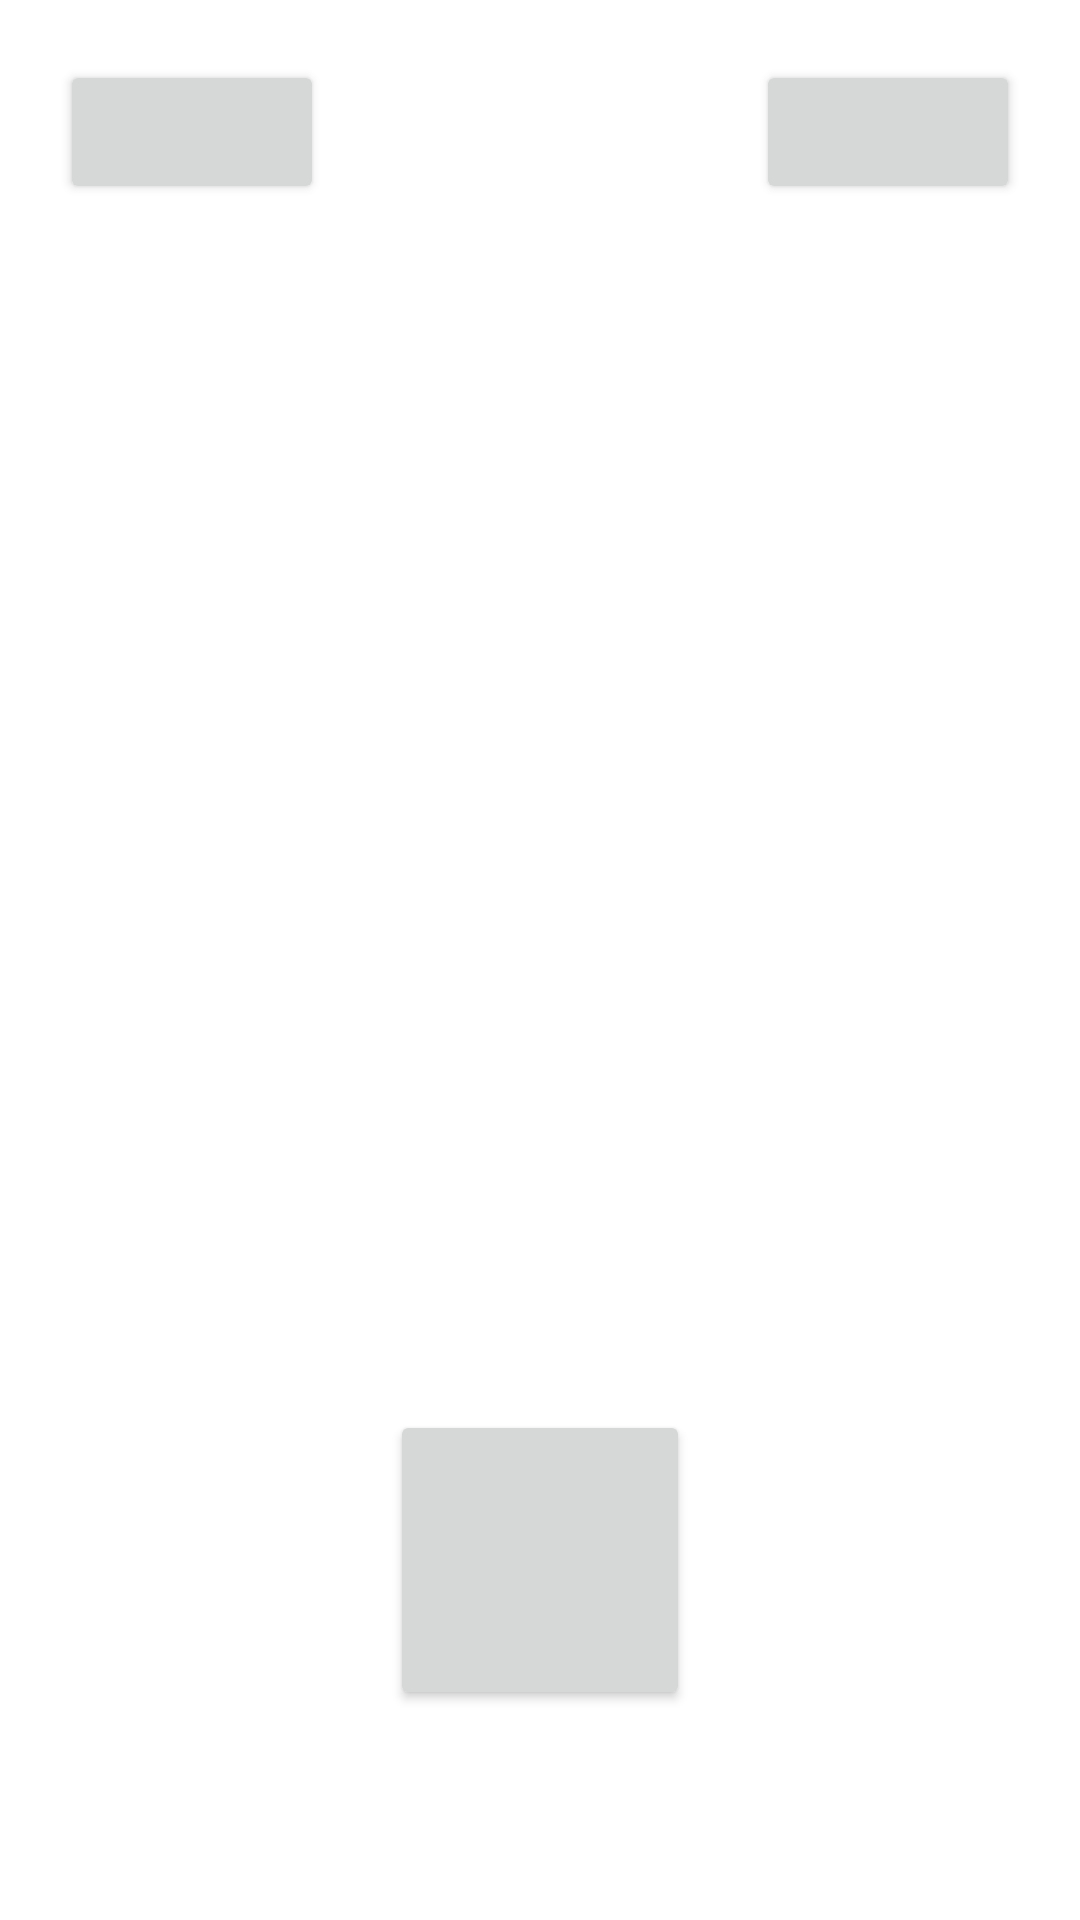

Here is an Android app screen rendered from its layout file. Give the layout XML and the strings, colors and styles it references.
<!-- AndroidManifest.xml: application theme Theme.Vincent_Arellano_CA1 -->
<!-- res/layout/activity_main.xml -->
<?xml version="1.0" encoding="utf-8"?>
<layout xmlns:android="http://schemas.android.com/apk/res/android"
    xmlns:app="http://schemas.android.com/apk/res-auto"
    xmlns:tools="http://schemas.android.com/tools">

    <data>
        <variable name="Spin" type="String" />
        <variable name="Instructions" type="String" />
        <variable name="Statistics" type="String" />
    </data>

    <androidx.constraintlayout.widget.ConstraintLayout
        android:layout_width="match_parent"
        android:layout_height="match_parent"
        tools:context=".MainActivity">

        <Button
            android:id="@+id/button"
            android:layout_width="100dp"
            android:layout_height="100dp"
            android:layout_marginTop="400dp"
            android:fontFamily="sans-serif-black"
            android:text="@{Spin}"
            android:textColor="@color/black"
            android:textSize="20sp"
            app:cornerRadius="50dp"
            app:layout_constraintBottom_toBottomOf="parent"
            app:layout_constraintEnd_toEndOf="parent"
            app:layout_constraintStart_toStartOf="parent"
            app:layout_constraintTop_toTopOf="parent" />

        <ImageView
            android:id="@+id/imageView"
            android:layout_width="100dp"
            android:layout_height="100dp"
            android:contentDescription="@string/hippo"
            app:layout_constraintEnd_toEndOf="parent"
            app:layout_constraintHorizontal_bias="0.5"
            app:layout_constraintStart_toEndOf="@+id/imageView2"
            app:layout_constraintTop_toTopOf="@+id/imageView2"
            tools:srcCompat="@drawable/croc" />

        <ImageView
            android:id="@+id/imageView2"
            android:layout_width="100dp"
            android:layout_height="100dp"
            android:contentDescription="@string/lion"
            app:layout_constraintEnd_toStartOf="@+id/imageView"
            app:layout_constraintHorizontal_bias="0.5"
            app:layout_constraintStart_toEndOf="@+id/imageView3"
            app:layout_constraintTop_toTopOf="@+id/imageView3"
            tools:srcCompat="@drawable/lion" />

        <ImageView
            android:id="@+id/imageView3"
            android:layout_width="100dp"
            android:layout_height="100dp"
            android:layout_marginTop="150dp"
            android:contentDescription="@string/zebra"
            app:layout_constraintEnd_toStartOf="@+id/imageView2"
            app:layout_constraintHorizontal_bias="0.5"
            app:layout_constraintStart_toStartOf="parent"
            app:layout_constraintTop_toTopOf="parent"
            tools:srcCompat="@drawable/zebra" />

        <ImageView
            android:id="@+id/imageView4"
            android:layout_width="200dp"
            android:layout_height="150dp"
            android:contentDescription="@string/winOrLose"
            app:layout_constraintBottom_toTopOf="@+id/button"
            app:layout_constraintEnd_toEndOf="parent"
            app:layout_constraintStart_toStartOf="parent"
            app:layout_constraintTop_toBottomOf="@+id/imageView2"
            tools:srcCompat="@drawable/ic_intructionloss" />

        <Button
            android:id="@+id/button2"
            android:layout_width="wrap_content"
            android:layout_height="wrap_content"
            android:layout_marginTop="20dp"
            android:layout_marginEnd="20dp"
            android:text="@{Instructions}"
            android:textColor="@color/black"
            app:layout_constraintEnd_toEndOf="parent"
            app:layout_constraintTop_toTopOf="parent"
            android:transitionName="transition_image" />

        <Button
            android:id="@+id/button3"
            android:layout_width="wrap_content"
            android:layout_height="wrap_content"
            android:layout_marginStart="20dp"
            android:layout_marginTop="20dp"
            android:onClick="sendStats"
            android:text="@{Statistics}"
            android:textColor="@color/black"
            app:layout_constraintStart_toStartOf="parent"
            app:layout_constraintTop_toTopOf="parent" />

    </androidx.constraintlayout.widget.ConstraintLayout>
</layout>
<!-- resources referenced by this layout -->
<resources>
  <color name="black">#FF000000</color>
  <!-- drawable croc: png bitmap (drawable, 55414 bytes) -->
  <!-- drawable ic_intructionloss: vector/xml drawable (drawable, 121405 chars, omitted) -->
  <!-- drawable lion: png bitmap (drawable, 73980 bytes) -->
  <!-- drawable zebra: vector/xml drawable (drawable, 96259 chars, omitted) -->
  <string name="hippo">TODO</string>
  <string name="lion">TODO</string>
  <string name="winOrLose">TODO</string>
  <string name="zebra">TODO</string>
  <style name="Theme.Vincent_Arellano_CA1" parent="Theme.MaterialComponents.DayNight.DarkActionBar">
          
          <item name="colorPrimary">@color/purple_500</item>
          <item name="colorPrimaryVariant">@color/purple_700</item>
          <item name="colorOnPrimary">@color/white</item>
          
          <item name="colorSecondary">@color/teal_200</item>
          <item name="colorSecondaryVariant">@color/teal_700</item>
          <item name="colorOnSecondary">@color/black</item>
          
          <item name="android:statusBarColor" tools:targetApi="l">?attr/colorPrimaryVariant</item>
          
      </style>
  <color name="purple_500">#47EE00</color>
  <color name="purple_700">#2F7710</color>
  <color name="white">#FFFFFFFF</color>
  <color name="teal_200">#3CDA03</color>
  <color name="teal_700">#258701</color>
</resources>
